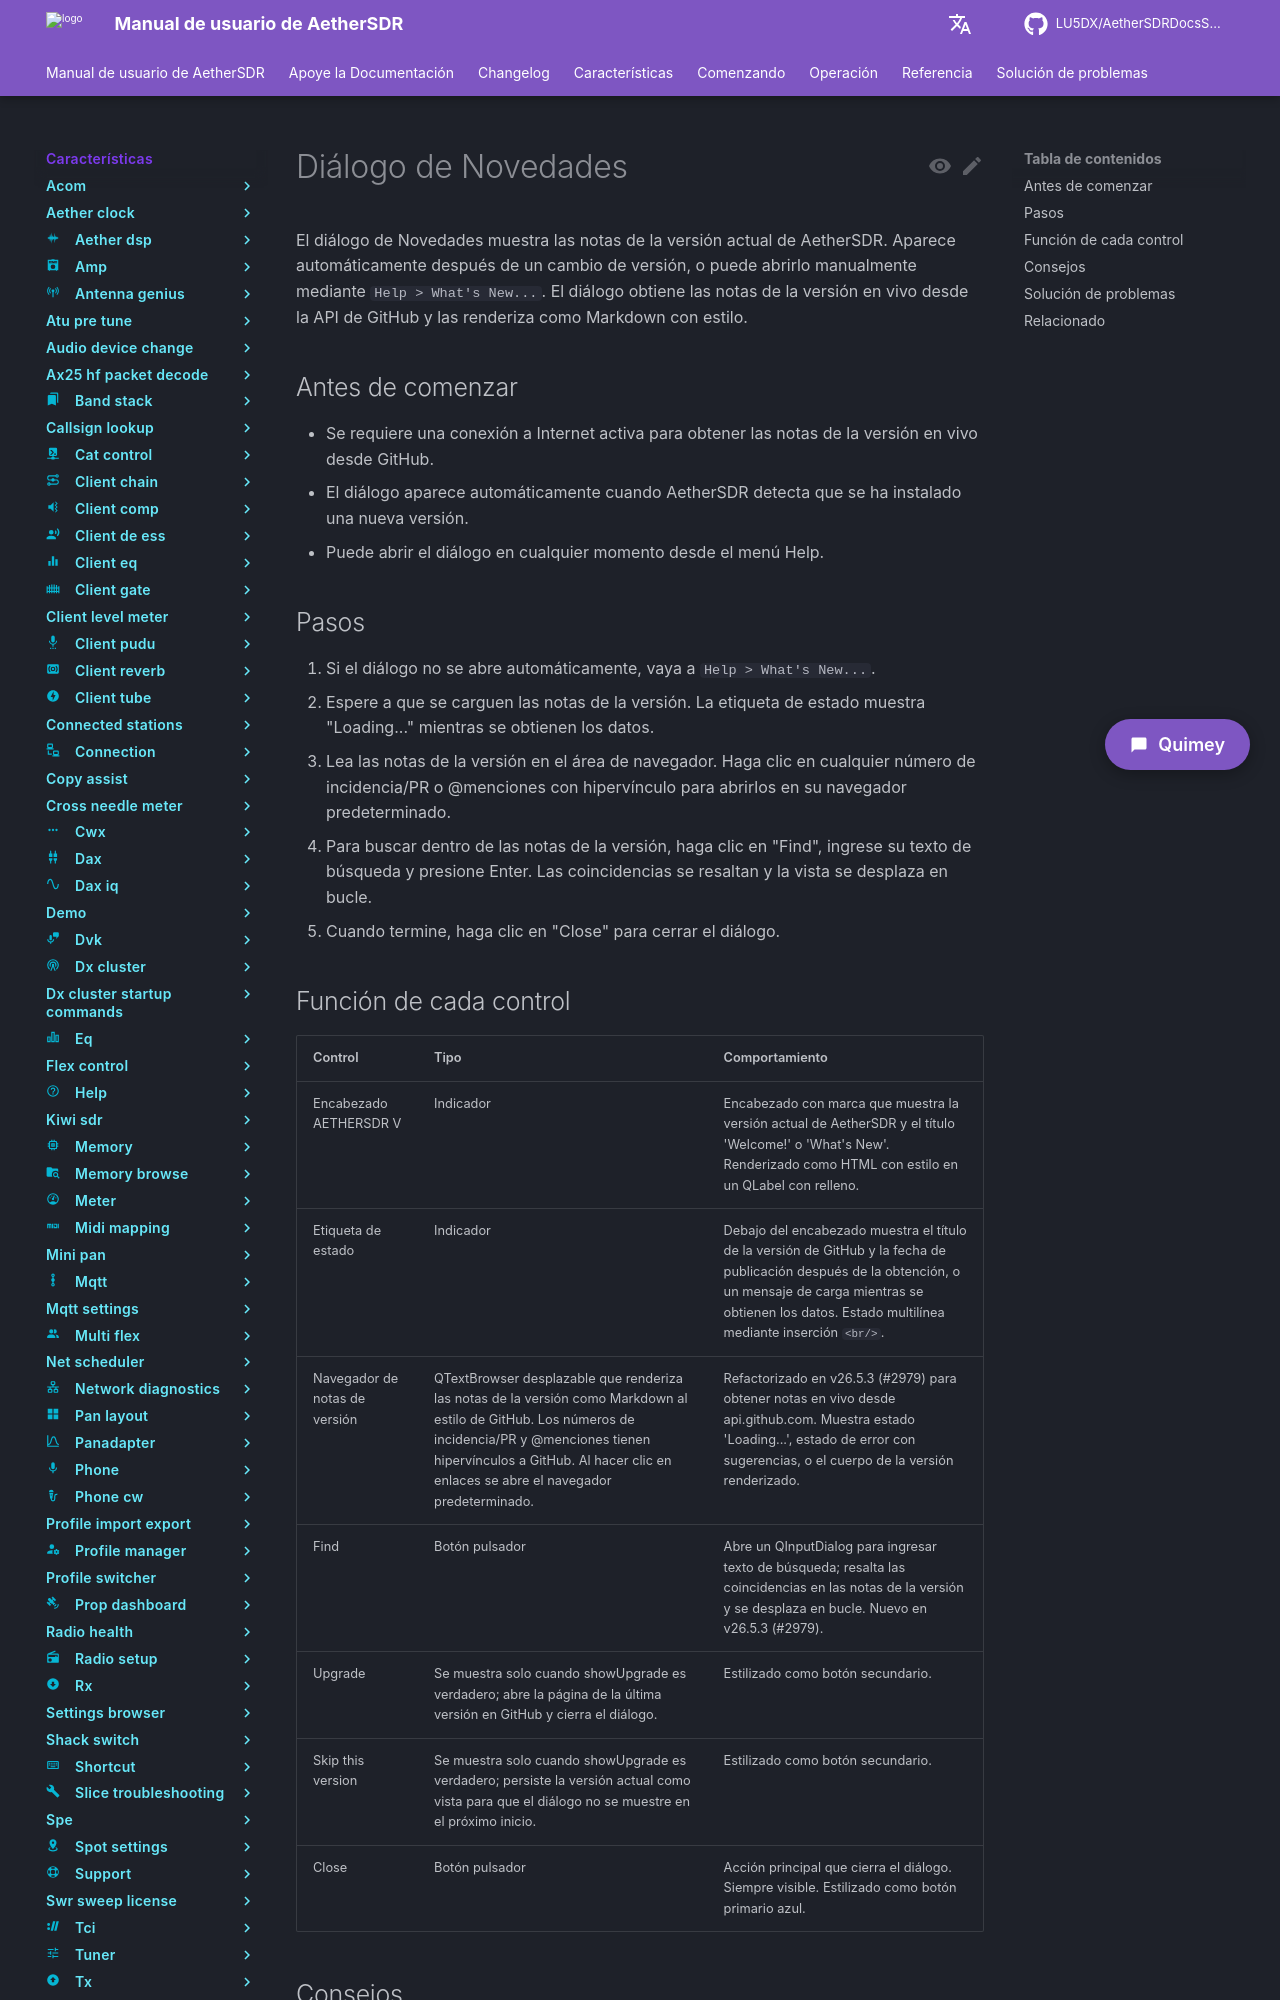

repository: LU5DX/AetherSDRDocsSpanish · page: 26.8.4/features/whats-new/skip-the-current-version-s-release-notes/index.html · generator: mkdocs

# Diálogo de Novedades

El diálogo de Novedades muestra las notas de la versión actual de AetherSDR. Aparece automáticamente después de un cambio de versión, o puede abrirlo manualmente mediante `Help > What's New...`. El diálogo obtiene las notas de la versión en vivo desde la API de GitHub y las renderiza como Markdown con estilo.

## Antes de comenzar

- Se requiere una conexión a Internet activa para obtener las notas de la versión en vivo desde GitHub.
- El diálogo aparece automáticamente cuando AetherSDR detecta que se ha instalado una nueva versión.
- Puede abrir el diálogo en cualquier momento desde el menú Help.

## Pasos

1. Si el diálogo no se abre automáticamente, vaya a `Help > What's New...`.
2. Espere a que se carguen las notas de la versión. La etiqueta de estado muestra "Loading..." mientras se obtienen los datos.
3. Lea las notas de la versión en el área de navegador. Haga clic en cualquier número de incidencia/PR o @menciones con hipervínculo para abrirlos en su navegador predeterminado.
4. Para buscar dentro de las notas de la versión, haga clic en "Find", ingrese su texto de búsqueda y presione Enter. Las coincidencias se resaltan y la vista se desplaza en bucle.
5. Cuando termine, haga clic en "Close" para cerrar el diálogo.
